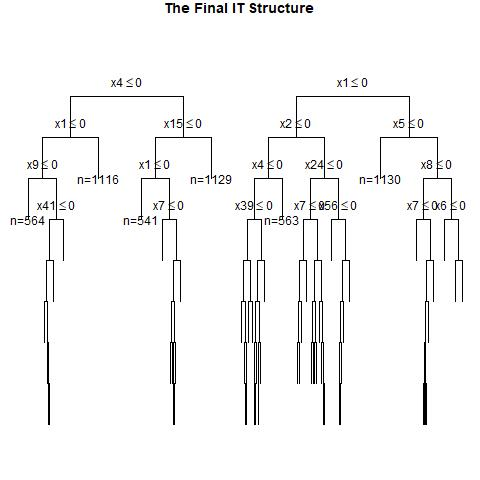

Source data for this figure (header and first rows):
, x1, x2, x3, x4, x5, x6, x7, x8, x9, x10, x11, x12, x13, x14, x15, x16, x17, x18, x19, x20, x21, x22, x23
1, 1, 0, 1, 1, 0, 1, 1, 1, 1, 1, 1, 1, 0, 1, 1, 1, 0, 1, 0, 1, 0, 0, 1
2, 0, 1, 1, 1, 1, 0, 0, 1, 1, 0, 1, 1, 0, 0, 1, 0, 0, 0, 0, 0, 0, 0, 1
3, 0, 0, 0, 1, 1, 0, 0, 1, 1, 0, 1, 1, 0, 0, 0, 1, 1, 1, 1, 1, 1, 1, 0
4, 0, 1, 0, 0, 1, 1, 0, 0, 0, 1, 0, 1, 1, 0, 1, 1, 0, 1, 1, 0, 0, 0, 1
5, 1, 0, 1, 0, 1, 0, 0, 0, 0, 0, 0, 0, 1, 0, 1, 0, 0, 1, 1, 1, 1, 1, 0
6, 1, 0, 0, 1, 1, 0, 0, 0, 1, 0, 0, 0, 0, 1, 0, 1, 0, 1, 0, 0, 0, 1, 1
7, 1, 1, 1, 1, 1, 0, 1, 0, 1, 1, 1, 1, 0, 1, 1, 1, 0, 0, 1, 0, 0, 1, 1
8, 1, 1, 0, 0, 1, 0, 0, 1, 0, 1, 0, 0, 0, 1, 1, 0, 0, 1, 1, 1, 0, 1, 0
9, 0, 1, 0, 1, 0, 1, 0, 1, 1, 1, 1, 0, 1, 0, 1, 0, 1, 1, 1, 1, 0, 1, 1
10, 0, 0, 0, 1, 0, 0, 1, 1, 1, 0, 0, 0, 0, 1, 0, 0, 1, 1, 0, 1, 0, 0, 1
11, 0, 1, 0, 0, 0, 1, 0, 0, 0, 1, 0, 0, 1, 0, 0, 0, 1, 0, 1, 0, 0, 1, 0
12, 1, 0, 1, 0, 1, 1, 0, 0, 0, 1, 0, 1, 0, 0, 0, 0, 0, 0, 0, 1, 0, 0, 0
13, 0, 1, 0, 1, 0, 1, 1, 0, 1, 1, 0, 1, 1, 1, 0, 0, 0, 0, 0, 1, 1, 1, 1
14, 1, 0, 0, 0, 0, 0, 1, 1, 1, 0, 1, 0, 0, 1, 1, 1, 0, 1, 0, 0, 0, 0, 1
15, 0, 1, 1, 1, 0, 0, 0, 0, 0, 0, 1, 1, 1, 0, 0, 1, 0, 0, 0, 0, 0, 1, 0
16, 1, 0, 0, 0, 1, 1, 1, 1, 0, 1, 1, 1, 0, 1, 0, 0, 1, 1, 1, 0, 0, 0, 1
17, 0, 1, 0, 0, 0, 0, 1, 0, 0, 0, 1, 0, 1, 0, 1, 0, 1, 0, 0, 1, 1, 1, 1
18, 0, 1, 0, 1, 1, 0, 0, 1, 1, 0, 1, 1, 0, 0, 0, 1, 0, 0, 1, 1, 1, 0, 1
19, 0, 0, 0, 1, 0, 1, 0, 1, 1, 1, 1, 1, 1, 0, 0, 0, 1, 1, 1, 1, 1, 1, 1
20, 1, 0, 0, 0, 1, 1, 0, 1, 1, 1, 1, 1, 0, 0, 0, 1, 0, 1, 0, 1, 0, 0, 0
21, 1, 0, 0, 0, 1, 1, 1, 0, 1, 1, 1, 0, 1, 1, 1, 0, 0, 0, 0, 0, 1, 1, 1
22, 1, 0, 1, 0, 0, 0, 1, 0, 0, 1, 0, 1, 1, 1, 1, 1, 1, 0, 1, 1, 0, 1, 0
23, 1, 0, 1, 0, 1, 0, 1, 0, 1, 1, 0, 1, 0, 0, 0, 0, 1, 1, 0, 0, 1, 1, 1
24, 0, 0, 0, 1, 0, 0, 0, 1, 1, 0, 1, 1, 0, 1, 0, 0, 0, 0, 1, 1, 1, 0, 1
25, 1, 1, 0, 1, 1, 1, 1, 1, 0, 1, 1, 0, 1, 0, 0, 0, 0, 1, 0, 1, 0, 0, 1
26, 1, 1, 1, 0, 0, 1, 1, 1, 1, 1, 0, 0, 1, 0, 1, 0, 0, 0, 0, 0, 0, 1, 0
27, 0, 1, 0, 0, 1, 1, 0, 1, 0, 1, 0, 1, 1, 1, 0, 1, 1, 1, 1, 1, 0, 1, 1
28, 0, 0, 0, 1, 1, 0, 0, 0, 0, 0, 1, 0, 1, 1, 1, 1, 0, 0, 0, 0, 1, 1, 1
29, 1, 1, 0, 0, 1, 0, 0, 0, 0, 1, 0, 1, 1, 1, 0, 0, 0, 0, 0, 1, 1, 1, 1
30, 0, 1, 1, 0, 1, 0, 0, 0, 1, 1, 1, 1, 1, 0, 1, 0, 0, 0, 1, 0, 0, 1, 0
31, 0, 1, 1, 0, 1, 1, 1, 0, 1, 0, 1, 0, 1, 1, 0, 1, 1, 0, 1, 0, 0, 0, 0
32, 1, 0, 1, 1, 0, 1, 0, 1, 0, 0, 0, 0, 0, 1, 0, 0, 0, 1, 0, 1, 0, 0, 0
33, 0, 0, 0, 0, 1, 0, 1, 1, 1, 1, 1, 1, 0, 0, 1, 1, 0, 1, 0, 0, 0, 1, 1
34, 0, 1, 1, 1, 0, 1, 1, 0, 0, 0, 1, 1, 1, 0, 1, 0, 1, 1, 1, 0, 0, 1, 0
35, 1, 1, 1, 0, 1, 0, 0, 1, 0, 0, 0, 1, 1, 1, 1, 1, 1, 1, 0, 0, 0, 0, 1
36, 1, 1, 1, 1, 1, 0, 0, 1, 1, 1, 0, 1, 1, 0, 0, 0, 1, 1, 1, 1, 0, 0, 1
37, 1, 1, 1, 1, 1, 0, 0, 1, 1, 0, 0, 0, 1, 0, 1, 0, 0, 1, 0, 0, 1, 0, 0
38, 0, 1, 1, 1, 0, 0, 0, 0, 1, 1, 1, 0, 1, 1, 1, 0, 1, 1, 0, 0, 1, 1, 0
39, 0, 1, 1, 1, 0, 0, 1, 0, 1, 1, 1, 0, 1, 1, 0, 1, 0, 1, 0, 1, 0, 0, 0
40, 0, 0, 0, 1, 1, 1, 0, 0, 0, 1, 1, 0, 0, 0, 0, 0, 0, 1, 1, 0, 1, 1, 1
41, 1, 0, 0, 1, 1, 0, 1, 0, 0, 0, 0, 1, 0, 1, 0, 1, 0, 0, 0, 1, 0, 0, 0
42, 1, 0, 1, 0, 0, 1, 0, 1, 1, 0, 1, 0, 0, 0, 1, 1, 1, 0, 1, 1, 1, 0, 0
43, 1, 1, 1, 1, 0, 1, 1, 1, 1, 0, 1, 1, 1, 0, 0, 0, 0, 1, 1, 0, 1, 0, 1
44, 0, 0, 1, 0, 0, 0, 1, 1, 0, 0, 0, 0, 1, 0, 0, 1, 0, 1, 0, 1, 1, 0, 1
45, 1, 0, 0, 0, 1, 1, 1, 0, 0, 1, 1, 1, 1, 1, 0, 0, 1, 0, 0, 1, 1, 0, 0
46, 1, 0, 0, 0, 0, 1, 0, 0, 1, 0, 0, 1, 1, 1, 1, 0, 1, 0, 1, 1, 1, 1, 1
47, 1, 1, 1, 1, 1, 0, 1, 1, 0, 1, 1, 0, 1, 0, 1, 0, 1, 0, 1, 0, 1, 1, 1
48, 1, 1, 0, 0, 1, 0, 0, 1, 0, 1, 1, 0, 0, 0, 0, 0, 0, 0, 1, 1, 0, 0, 1
49, 1, 0, 1, 1, 1, 1, 0, 0, 1, 1, 0, 0, 0, 1, 0, 1, 1, 0, 0, 0, 1, 1, 0
50, 1, 0, 1, 1, 0, 1, 1, 0, 1, 1, 1, 1, 0, 1, 0, 0, 0, 0, 0, 0, 1, 1, 1
51, 0, 0, 1, 1, 1, 1, 0, 0, 0, 0, 1, 0, 1, 0, 1, 0, 0, 0, 0, 1, 0, 1, 0
52, 0, 0, 0, 1, 1, 1, 0, 0, 0, 1, 1, 0, 1, 1, 0, 1, 0, 1, 1, 0, 1, 0, 0
53, 0, 1, 1, 1, 1, 1, 0, 0, 1, 1, 0, 0, 1, 1, 1, 1, 1, 0, 0, 0, 1, 1, 0
54, 0, 0, 0, 0, 1, 0, 0, 1, 1, 0, 0, 1, 0, 0, 0, 1, 0, 0, 1, 0, 1, 0, 0
55, 0, 0, 1, 0, 0, 1, 0, 0, 1, 0, 1, 1, 1, 1, 0, 0, 1, 0, 0, 1, 1, 0, 0
56, 0, 0, 0, 1, 1, 1, 0, 0, 0, 0, 0, 0, 1, 1, 1, 1, 1, 1, 1, 1, 1, 1, 0
57, 1, 1, 0, 0, 1, 1, 1, 0, 1, 0, 0, 0, 0, 0, 1, 0, 0, 1, 1, 0, 0, 0, 1
58, 1, 0, 0, 1, 1, 1, 0, 1, 1, 1, 1, 0, 0, 1, 0, 0, 1, 0, 0, 0, 1, 0, 0
59, 0, 0, 1, 0, 0, 1, 0, 0, 1, 1, 1, 0, 1, 1, 0, 1, 0, 1, 0, 1, 0, 1, 1
60, 0, 1, 1, 1, 0, 0, 0, 1, 0, 1, 1, 0, 1, 1, 0, 1, 1, 1, 1, 1, 0, 0, 1
... 940 more rows
